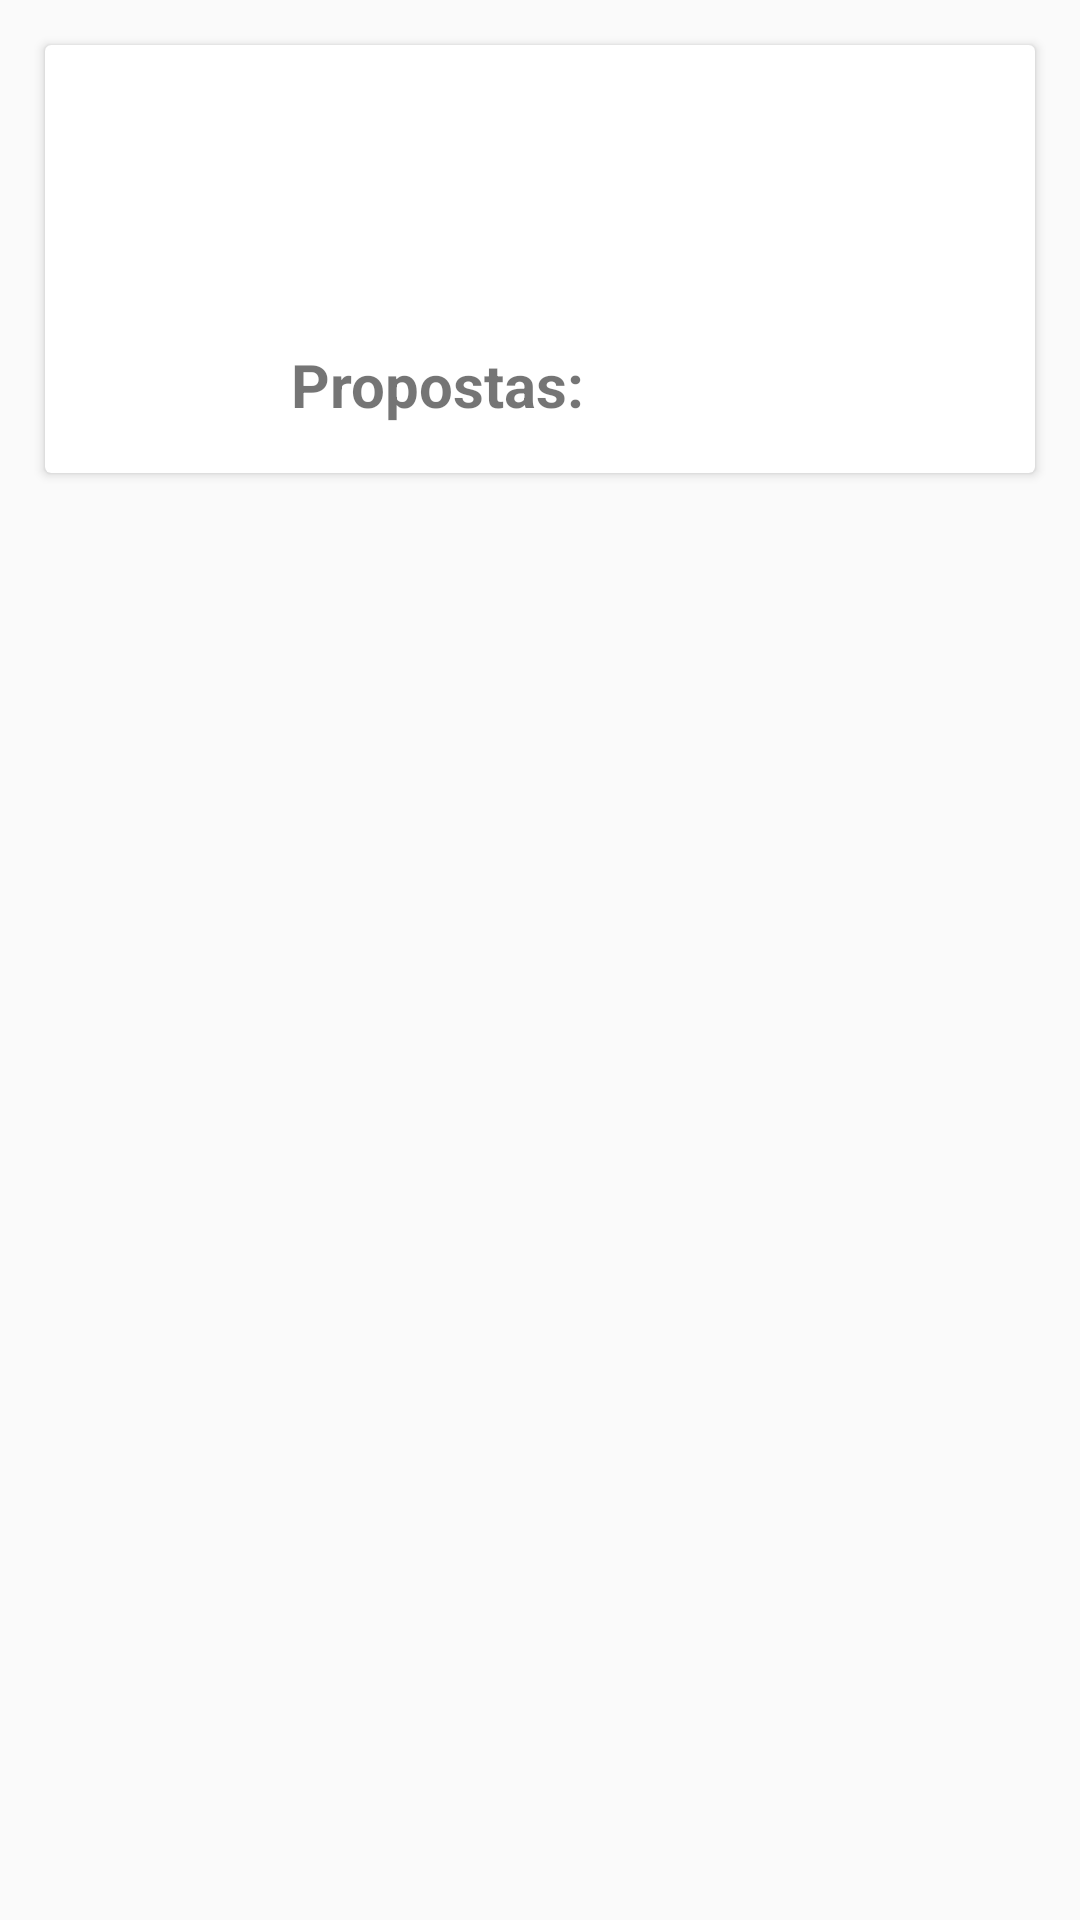

Produce the Android XML layout that renders to this screen, including the resource entries it uses.
<!-- AndroidManifest.xml: application theme Theme.AppCompat.Light.NoActionBar -->
<!-- res/layout/card_bill.xml -->
<?xml version="1.0" encoding="utf-8"?>
<RelativeLayout xmlns:android="http://schemas.android.com/apk/res/android"
    android:orientation="vertical" android:layout_width="match_parent"
    android:layout_height="wrap_content">

    <android.support.v7.widget.CardView
        android:layout_width="match_parent"
        android:layout_height="wrap_content"
        android:id="@+id/card_view"
        android:layout_alignParentEnd="false"
        android:layout_margin="15dp"
        android:layout_marginLeft="15dp"
        android:layout_marginTop="15dp"
        android:layout_marginRight="15dp"
        android:layout_marginBottom="15dp"
        android:layout_alignParentStart="false">

        <RelativeLayout
            android:layout_width="match_parent"
            android:layout_height="wrap_content"
            android:padding="16dp"
            >

            <ImageView
                android:layout_width="50dp"
                android:layout_height="50dp"
                android:id="@+id/theme_photo"
                android:layout_alignParentLeft="true"
                android:layout_alignParentTop="true"
                android:layout_marginTop="30dp"
                android:layout_marginRight="16dp"
                />

            <TextView
                android:layout_width="wrap_content"
                android:layout_height="wrap_content"
                android:id="@+id/bill_title"
                android:layout_toRightOf="@+id/theme_photo"
                android:layout_alignParentTop="true"
                android:textSize="25sp"
                />

            <TextView
                android:layout_width="match_parent"
                android:layout_height="50dp"
                android:id="@+id/bill_description"
                android:layout_toRightOf="@+id/theme_photo"
                android:layout_below="@+id/bill_title"
                />

            <TextView
                android:layout_width="wrap_content"
                android:layout_height="wrap_content"
                android:id="@+id/text_proposal"
                android:layout_toRightOf="@+id/theme_photo"
                android:layout_below="@+id/bill_description"
                android:text="Propostas: "
                android:textSize="20sp"
                android:textStyle="bold"
                />
            <TextView
                android:layout_width="wrap_content"
                android:layout_height="wrap_content"
                android:id="@+id/bill_number_proposal"
                android:layout_toRightOf="@+id/text_proposal"
                android:layout_below="@+id/bill_description"
                android:textSize="20sp"
                android:textStyle="bold"
                />

        </RelativeLayout>

    </android.support.v7.widget.CardView>

</RelativeLayout>
<!-- resources referenced by this layout -->
<resources>

</resources>
